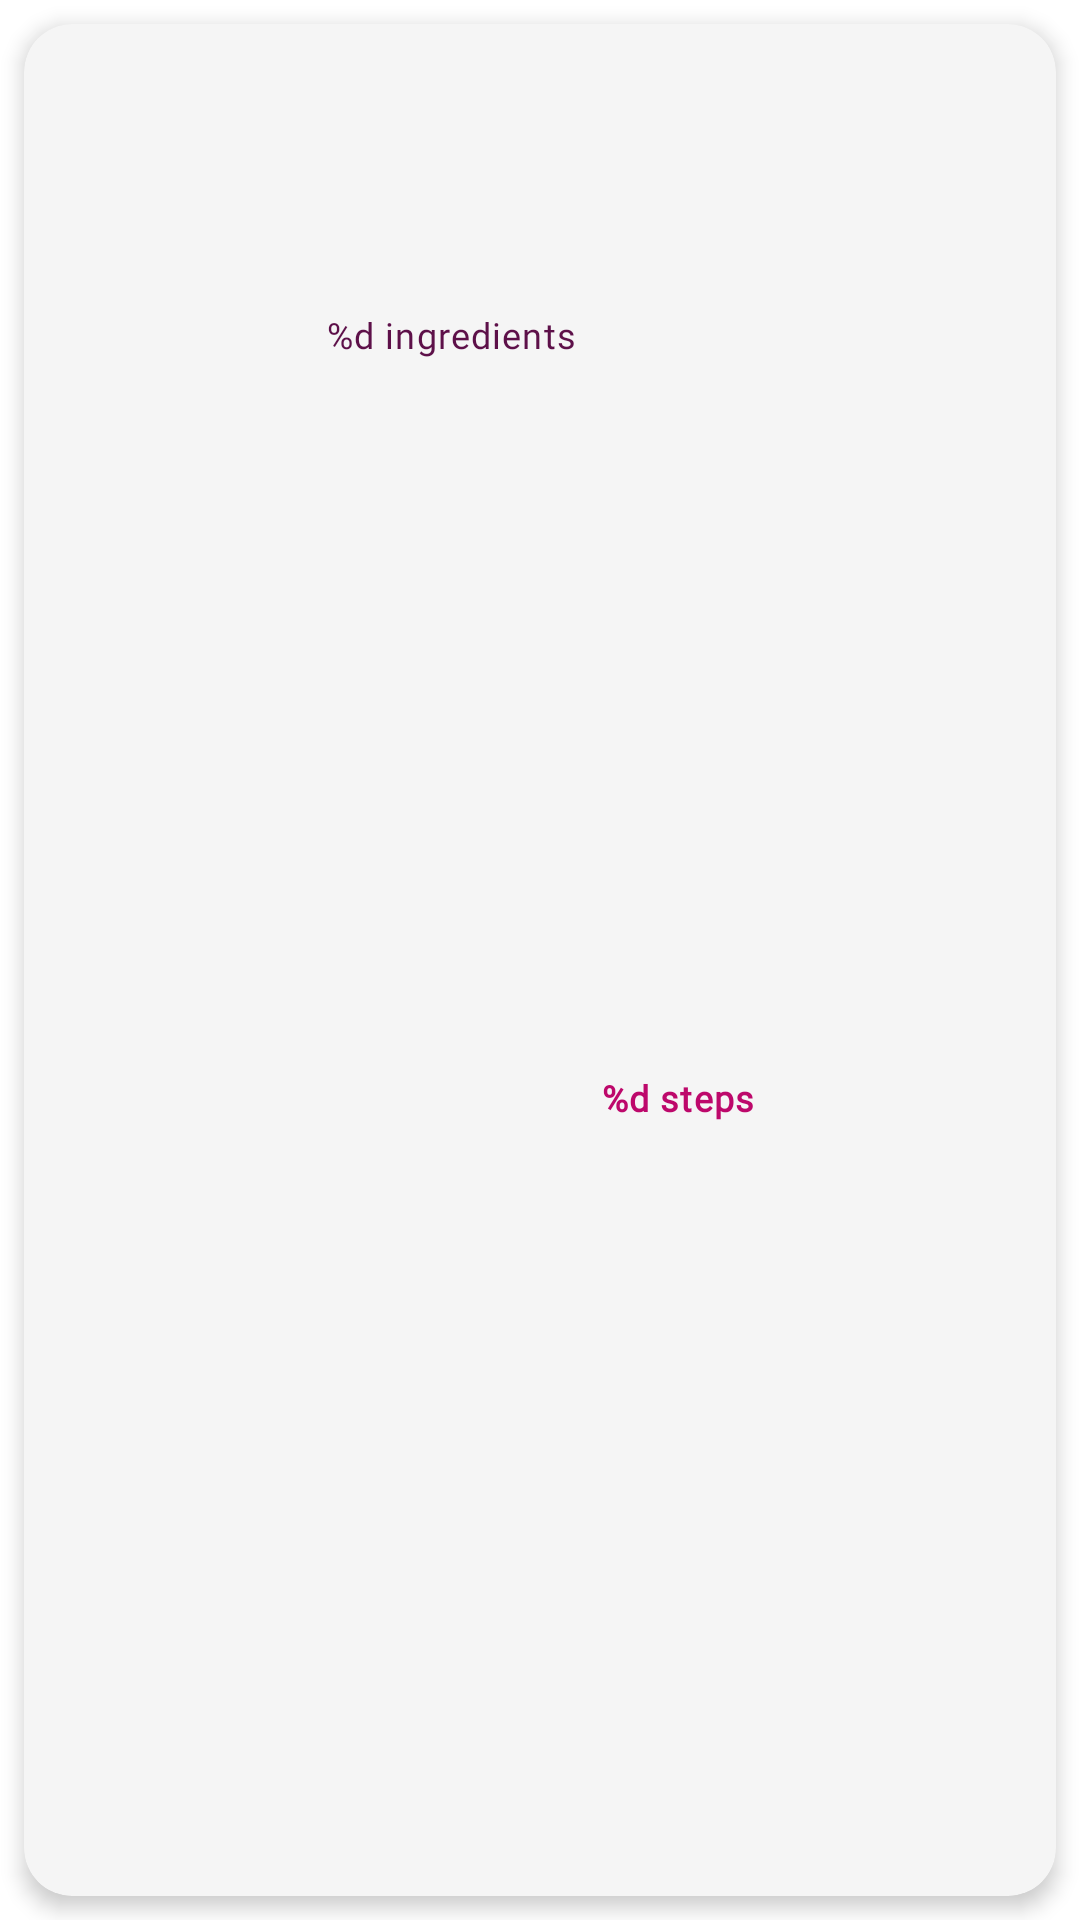

Layout XML and referenced resources for this Android screen:
<!-- AndroidManifest.xml: application theme Theme.Lirael -->
<!-- res/layout/layout_item_found_recipes.xml -->
<?xml version="1.0" encoding="utf-8"?>
<FrameLayout xmlns:android="http://schemas.android.com/apk/res/android"
    xmlns:app="http://schemas.android.com/apk/res-auto"
    xmlns:tools="http://schemas.android.com/tools"
    android:layout_width="match_parent"
    android:layout_height="wrap_content">

    <com.google.android.material.card.MaterialCardView
        android:id="@+id/recipe_card"
        android:layout_width="match_parent"
        android:layout_height="match_parent"
        android:layout_margin="@dimen/spacing_8dp"
        app:cardBackgroundColor="?attr/cardBackgroundColor"
        app:cardCornerRadius="16dp"
        app:cardElevation="4dp"
        app:layout_constraintStart_toStartOf="parent"
        app:layout_constraintTop_toBottomOf="@id/recipes">

        <androidx.constraintlayout.widget.ConstraintLayout
            android:layout_width="match_parent"
            android:layout_height="match_parent">

            <com.google.android.material.textview.MaterialTextView
                android:id="@+id/title"
                android:layout_width="wrap_content"
                android:layout_height="wrap_content"
                android:layout_margin="@dimen/spacing_8dp"
                android:ellipsize="end"
                android:maxLines="3"
                android:padding="@dimen/spacing_8dp"
                android:textAppearance="?attr/textAppearanceSubtitle1"
                app:layout_constraintEnd_toEndOf="parent"
                app:layout_constraintStart_toStartOf="parent"
                app:layout_constraintTop_toTopOf="parent"
                tools:text="Spaghetti " />

            <com.google.android.material.textview.MaterialTextView
                android:id="@+id/servings"
                android:layout_width="0dp"
                android:layout_height="wrap_content"
                android:ellipsize="end"
                android:gravity="center"
                android:maxLines="1"
                android:layout_marginTop="@dimen/spacing_8dp"
                android:padding="@dimen/spacing_8dp"
                android:textAppearance="?attr/textAppearanceBody1"
                app:layout_constraintEnd_toEndOf="parent"
                app:layout_constraintStart_toStartOf="parent"
                app:layout_constraintTop_toBottomOf="@id/title"
                tools:text="4 servings" />

            <com.google.android.material.textview.MaterialTextView
                android:id="@+id/ingredientsCount"
                android:layout_width="wrap_content"
                android:layout_height="wrap_content"
                android:layout_gravity="bottom|center"
                android:layout_margin="@dimen/spacing_4dp"
                android:text="@string/recipe_card_ingredients"
                android:textAppearance="?attr/textAppearanceCaption"
                android:textColor="?attr/colorPrimaryVariant"
                app:layout_constraintTop_toBottomOf="@id/servings"
                app:layout_constraintEnd_toStartOf="@+id/instructionsCount"
                app:layout_constraintHorizontal_chainStyle="packed"
                app:layout_constraintStart_toStartOf="parent"
                tools:text="9 ingredients" />

            <com.google.android.material.textview.MaterialTextView
                android:id="@+id/instructionsCount"
                android:layout_width="wrap_content"
                android:layout_height="wrap_content"
                android:layout_gravity="bottom|center"
                android:layout_margin="@dimen/spacing_4dp"
                android:text="@string/recipe_card_steps"
                android:textAppearance="?attr/textAppearanceCaption"
                android:textColor="?attr/colorPrimary"
                android:textStyle="bold"
                app:layout_constraintBottom_toBottomOf="parent"
                app:layout_constraintTop_toBottomOf="@id/servings"
                app:layout_constraintEnd_toEndOf="parent"
                app:layout_constraintStart_toEndOf="@+id/ingredientsCount"
                tools:text="3 steps" />

        </androidx.constraintlayout.widget.ConstraintLayout>
    </com.google.android.material.card.MaterialCardView>
</FrameLayout>
<!-- resources referenced by this layout -->
<resources>
  <dimen name="spacing_4dp">4dp</dimen>
  <dimen name="spacing_8dp">8dp</dimen>
  <string name="recipe_card_ingredients">%d ingredients</string>
  <string name="recipe_card_steps">%d steps</string>
  <color name="purple_500">#BD086B</color>
  <color name="lavender_300">#A68998</color>
  <color name="brown_500">#80543D</color>
  <color name="white">#FFFFFFFF</color>
  <color name="red_800">#BA1A1A</color>
  <color name="purple_900">#5D1049</color>
  <color name="lavender_700">#614154</color>
  <color name="black_900">#1F1A1D</color>
  <color name="white_200">#F5F5F5</color>
  <color name="black">#FF000000</color>
  <style name="TextAppearance.Lirael.Headline1" parent="TextAppearance.MaterialComponents.Headline1">
          <item name="fontFamily">@font/ubuntu_light</item>
          <item name="android:fontFamily">@font/ubuntu_light</item>
          <item name="android:textSize">99sp</item>
      </style>
  <style name="TextAppearance.Lirael.Headline2" parent="TextAppearance.MaterialComponents.Headline2">
          <item name="fontFamily">@font/ubuntu_light</item>
          <item name="android:fontFamily">@font/ubuntu_light</item>
          <item name="android:textSize">62sp</item>
      </style>
  <style name="TextAppearance.Lirael.Headline4" parent="TextAppearance.MaterialComponents.Headline4">
          <item name="fontFamily">@font/ubuntu_regular</item>
          <item name="android:fontFamily">@font/ubuntu_regular</item>
          <item name="android:textSize">35sp</item>
      </style>
  <style name="TextAppearance.Lirael.Headline5" parent="TextAppearance.MaterialComponents.Headline5">
          <item name="fontFamily">@font/ubuntu_regular</item>
          <item name="android:fontFamily">@font/ubuntu_regular</item>
          <item name="android:textSize">25sp</item>
      </style>
  <style name="TextAppearance.Lirael.Headline6" parent="TextAppearance.MaterialComponents.Headline6">
          <item name="fontFamily">@font/ubuntu_medium</item>
          <item name="android:fontFamily">@font/ubuntu_medium</item>
          <item name="android:textSize">21sp</item>
      </style>
  <style name="TextAppearance.Lirael.Subtitle1" parent="TextAppearance.MaterialComponents.Subtitle1">
          <item name="fontFamily">@font/ubuntu_medium</item>
          <item name="android:fontFamily">@font/ubuntu_medium</item>
          <item name="android:textSize">16sp</item>
      </style>
  <style name="TextAppearance.Lirael.Subtitle2" parent="TextAppearance.MaterialComponents.Subtitle2">
          <item name="fontFamily">@font/ubuntu_medium</item>
          <item name="android:fontFamily">@font/ubuntu_medium</item>
          <item name="android:textSize">14sp</item>
      </style>
  <style name="TextAppearance.Lirael.Body1" parent="TextAppearance.MaterialComponents.Body1">
          <item name="fontFamily">@font/ubuntu_regular</item>
          <item name="android:fontFamily">@font/ubuntu_regular</item>
          <item name="android:textSize">16sp</item>
      </style>
  <style name="TextAppearance.Lirael.Body2" parent="TextAppearance.MaterialComponents.Body2">
          <item name="fontFamily">@font/ubuntu_regular</item>
          <item name="android:fontFamily">@font/ubuntu_regular</item>
          <item name="android:textSize">14sp</item>
      </style>
  <style name="TextAppearance.Lirael.Caption" parent="TextAppearance.MaterialComponents.Caption">
          <item name="fontFamily">@font/ubuntu_regular</item>
          <item name="android:fontFamily">@font/ubuntu_regular</item>
          <item name="android:textSize">12sp</item>
      </style>
  <style name="CustomBottomSheetDialog" parent="@style/ThemeOverlay.MaterialComponents.BottomSheetDialog">
          <item name="bottomSheetStyle">@style/CustomBottomSheet</item>
      </style>
  <style name="CustomBottomSheet" parent="Widget.MaterialComponents.BottomSheet">
          <item name="shapeAppearanceOverlay">@style/CustomShapeAppearanceBottomSheetDialog</item>
      </style>
</resources>
